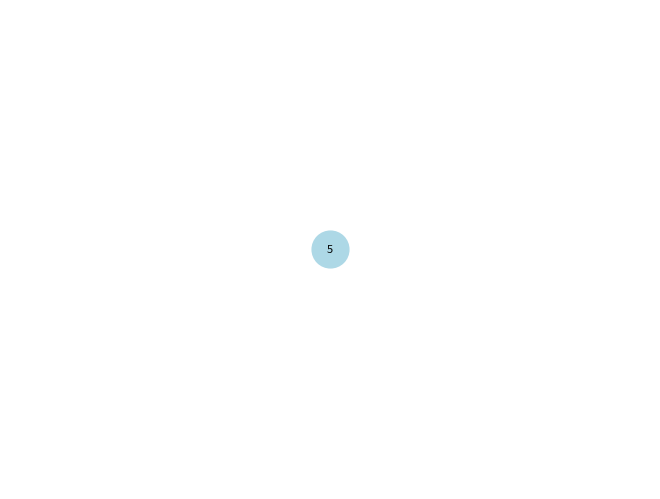
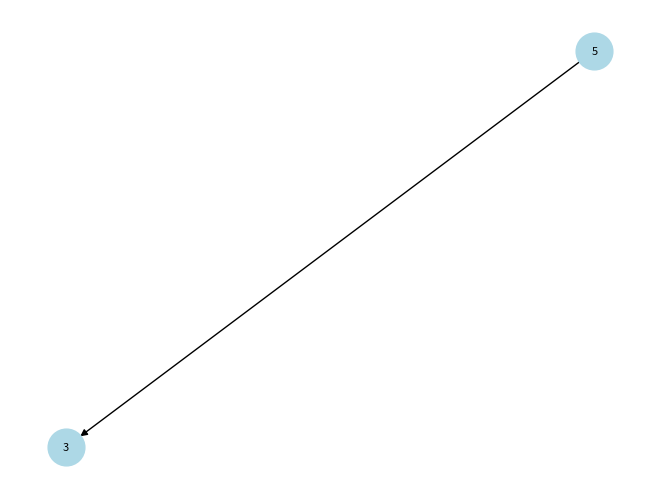
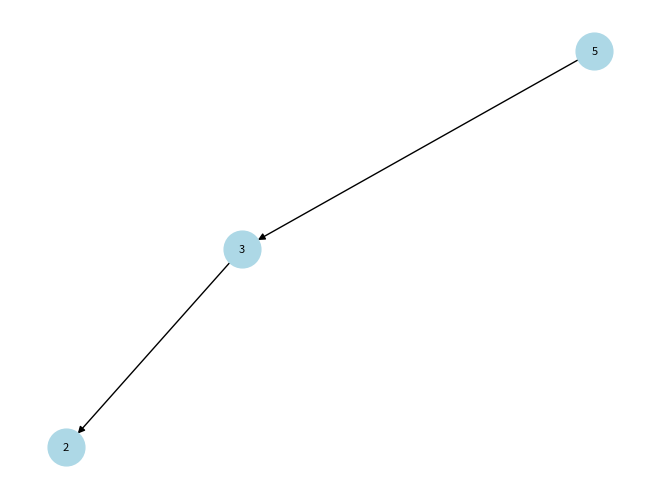
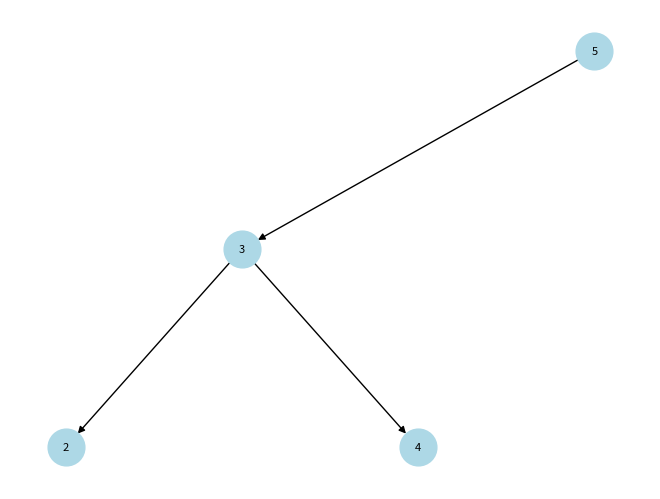
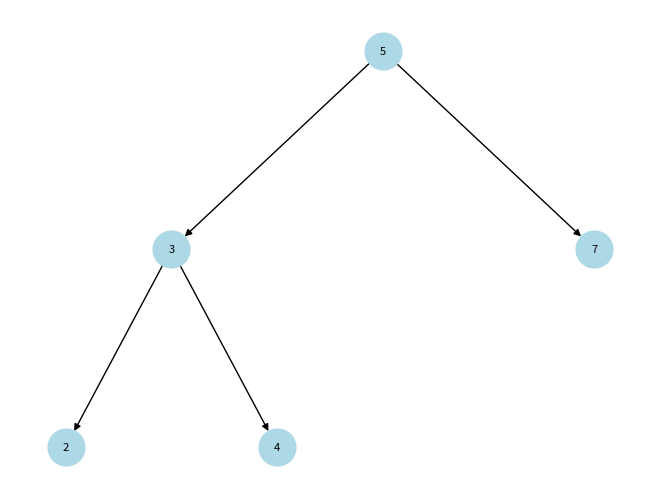
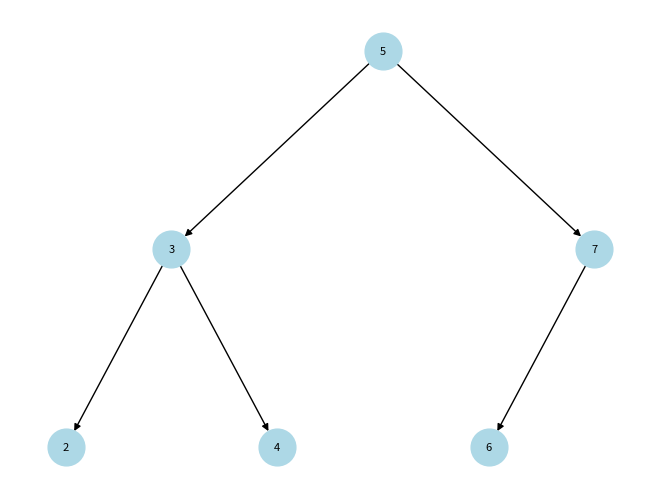
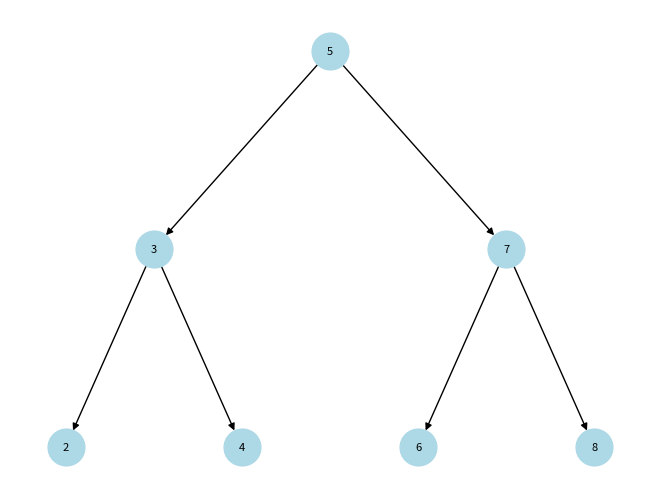
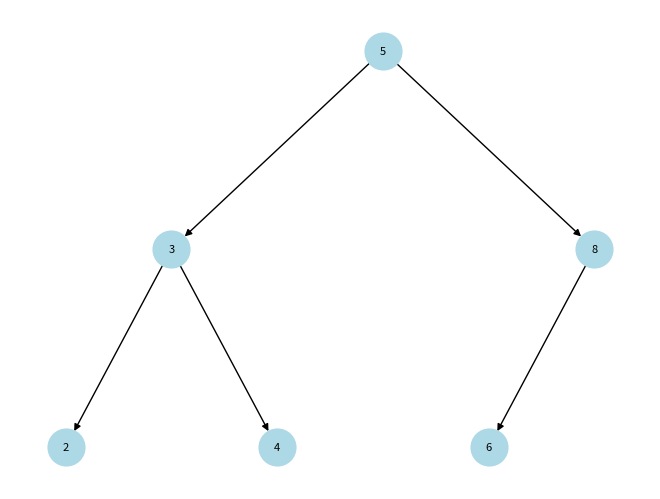
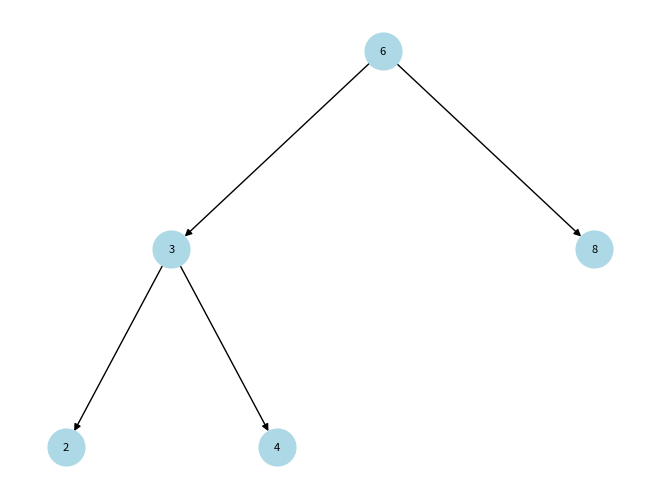

Here is the Python script that generated these plots, in order:
import matplotlib.pyplot as plt
import networkx as nx


class Node:
    def __init__(self, key):
        self.left = None
        self.right = None
        self.val = key

    def __str__(self, level=0, prefix="Root: "):
        ret = "\t" * level + prefix + str(self.val) + "\n"
        if self.left:
            ret += self.left.__str__(level + 1, "L--- ")
        if self.right:
            ret += self.right.__str__(level + 1, "R--- ")
        return ret


class BinarySearchTree:
    def __init__(self):
        self.root = None

    def insert(self, key):
        self.root = self._insert(self.root, key)

    def _insert(self, root, key):
        if root is None:
            return Node(key)
        else:
            if key < root.val:
                root.left = self._insert(root.left, key)
            else:
                root.right = self._insert(root.right, key)
        return root

    def search(self, key):
        return self._search(self.root, key)

    def _search(self, root, key):
        if root is None or root.val == key:
            return root
        if key < root.val:
            return self._search(root.left, key)
        return self._search(root.right, key)

    def min_value_node(self, node):
        current = node
        while current.left:
            current = current.left
        return current

    def max_value(self):
        return self._max_value(self.root)

    def _max_value(self, root):
        current = root
        while current.right:
            current = current.right
        return current.val

    def min_value(self):
        return self._min_value(self.root)

    def _min_value(self, root):
        current = root
        while current.left:
            current = current.left
        return current.val

    def sum(self):
        return self._sum(self.root)

    def _sum(self, root):
        if not root:
            return 0
        return root.val + self._sum(root.left) + self._sum(root.right)

    def delete(self, key):
        self.root = self._delete(self.root, key)

    def _delete(self, root, key):
        if not root:
            return root

        if key < root.val:
            root.left = self._delete(root.left, key)
        elif key > root.val:
            root.right = self._delete(root.right, key)
        else:
            if not root.left:
                temp = root.right
                root = None
                return temp
            elif not root.right:
                temp = root.left
                root = None
                return temp
            root.val = self.min_value_node(root.right).val
            root.right = self._delete(root.right, root.val)
        return root

    def plot_tree(self):
        if not self.root:
            print("Empty tree")
            return
        G = nx.DiGraph()
        G.add_node(self.root.val)
        pos = self._compute_position(G, self.root)
        nx.draw(G, pos=pos, with_labels=True, arrows=True, node_size=700,
                node_color="lightblue", font_size=8, font_color="black")
        plt.show()

    def _compute_position(self, G, node, pos=None, layer=1, layer_height=2, layer_offset=0.5):
        if pos is None:
            pos = {node.val: (0, 0)}

        if node.left:
            pos[node.left.val] = (
                pos[node.val][0] - layer_height / (2 ** layer), pos[node.val][1] - layer_offset)
            G.add_edge(node.val, node.left.val)
            self._compute_position(
                G, node.left, pos, layer + 1, layer_height, layer_offset)

        if node.right:
            pos[node.right.val] = (
                pos[node.val][0] + layer_height / (2 ** layer), pos[node.val][1] - layer_offset)
            G.add_edge(node.val, node.right.val)
            self._compute_position(
                G, node.right, pos, layer + 1, layer_height, layer_offset)

        return pos

    def __str__(self):
        return str(self.root)


if __name__ == "__main__":
    bst = BinarySearchTree()

    # Insert
    keys = [5, 3, 2, 4, 7, 6, 8]
    for key in keys:
        bst.insert(key)
        print("Inserted:", key)
        print(f"Binary Search Tree:\n{bst}")
        print("Max value:", bst.max_value())
        print("Min value:", bst.min_value())
        print("Sum:", bst.sum())
        print("-------------------")
        bst.plot_tree()

    # Delete
    keys_to_delete = [7, 5]
    for key in keys_to_delete:
        bst.delete(key)
        print("Deleted:", key)
        print(f"Binary Search Tree:\n{bst}")
        print("Max value:", bst.max_value())
        print("Min value:", bst.min_value())
        print("Sum:", bst.sum())
        print("-------------------")
        bst.plot_tree()
